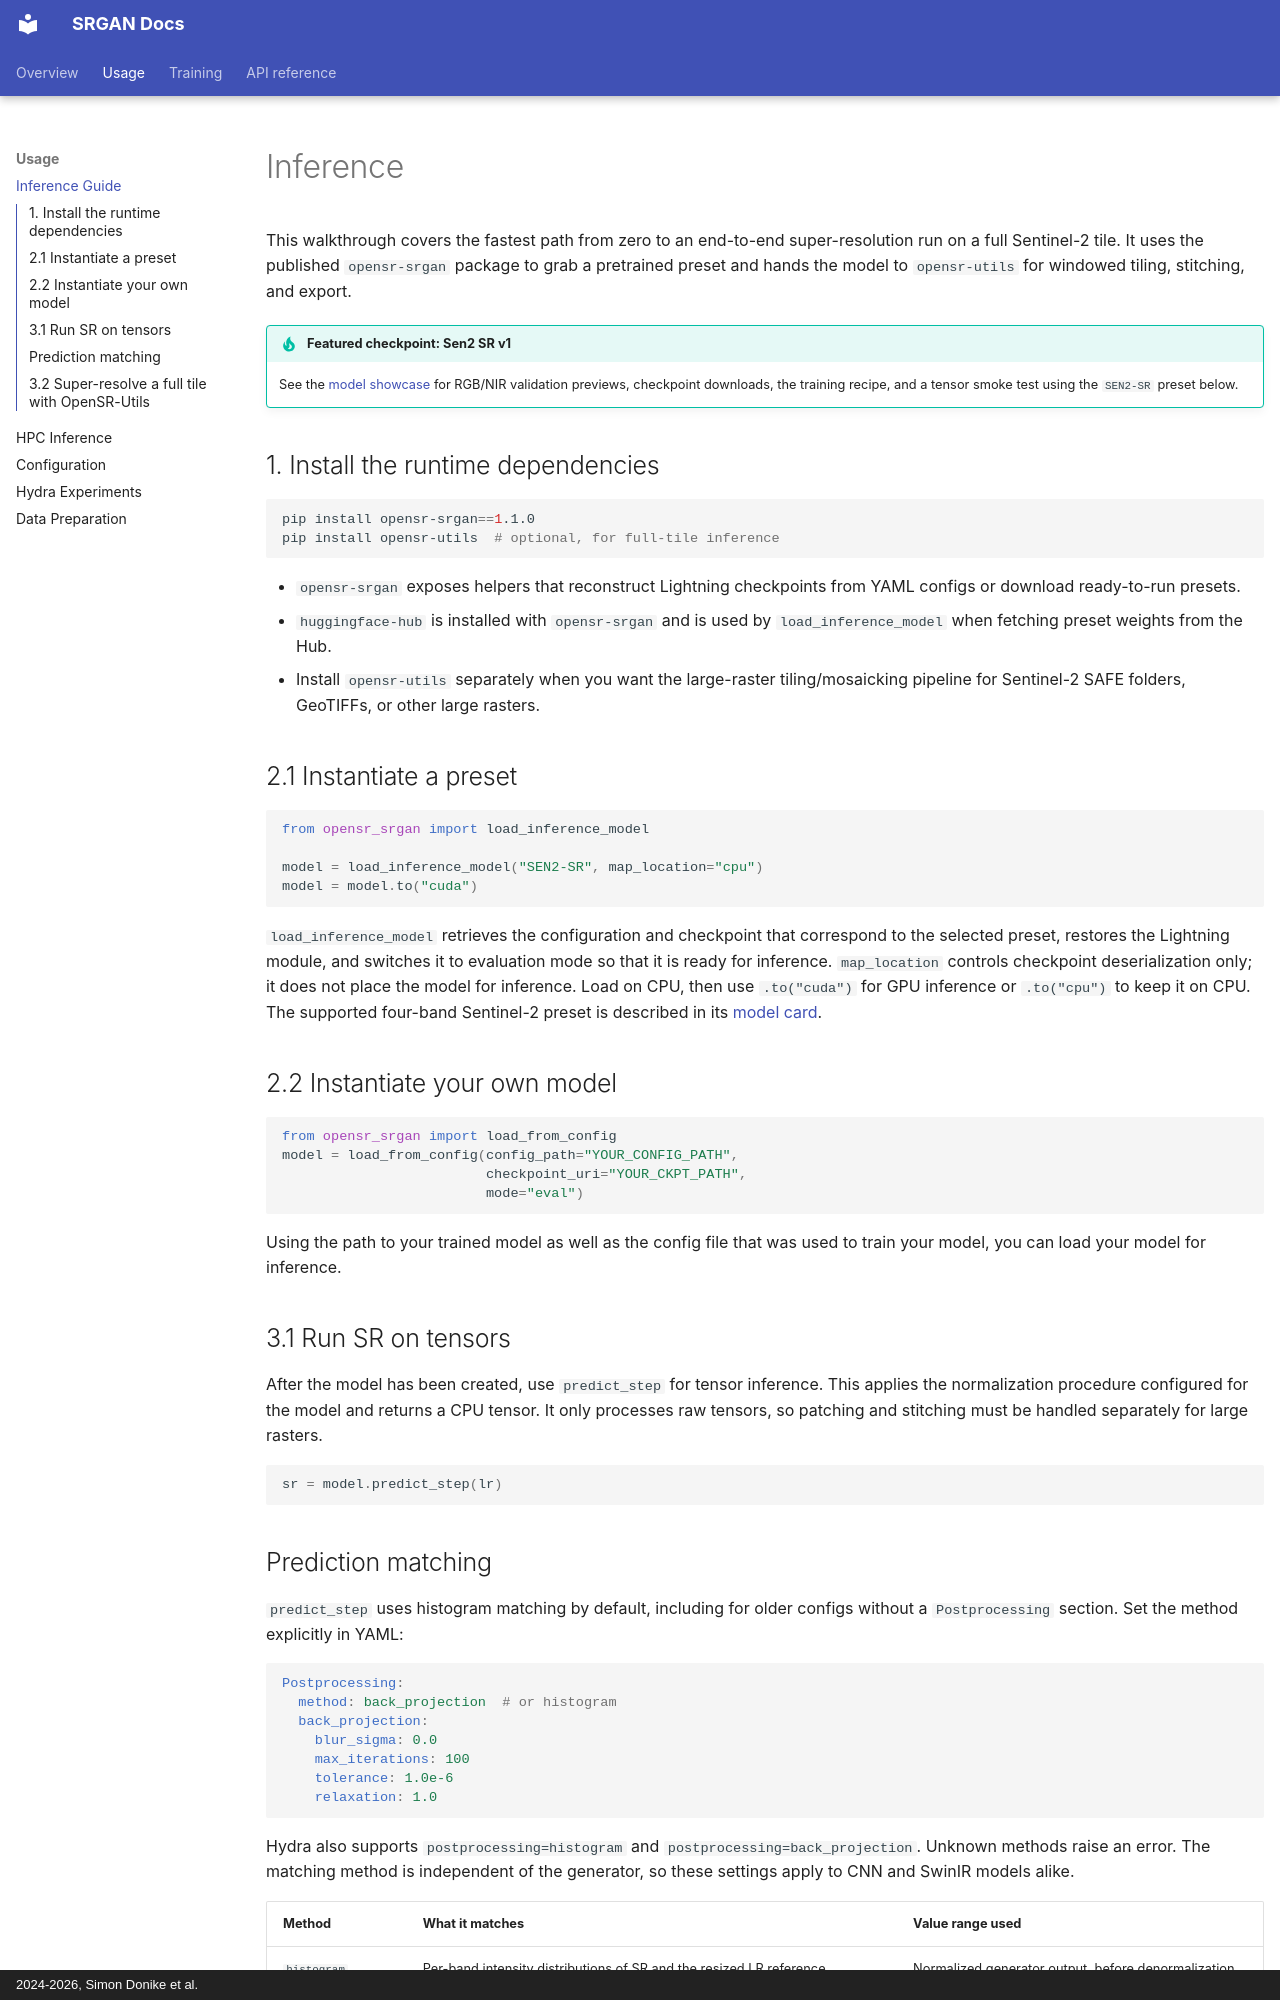

repository: ESAOpenSR/SRGAN · page: inference/index.html · generator: mkdocs · copyright: 2024-2026, Simon Donike et al.

# Inference

This walkthrough covers the fastest path from zero to an end-to-end super-resolution run on a full Sentinel-2 tile. It uses the published `opensr-srgan` package to grab a pretrained preset and hands the model to `opensr-utils` for windowed tiling, stitching, and export.

!!! tip "Featured checkpoint: Sen2 SR v1"
    See the [model showcase](sen2-sr.md) for RGB/NIR validation previews,
    checkpoint downloads, the training recipe, and a tensor smoke test using
    the `SEN2-SR` preset below.

## 1. Install the runtime dependencies

```bash
pip install opensr-srgan==1.1.0
pip install opensr-utils  # optional, for full-tile inference
```

* `opensr-srgan` exposes helpers that reconstruct Lightning checkpoints from YAML configs or download ready-to-run presets.
* `huggingface-hub` is installed with `opensr-srgan` and is used by `load_inference_model` when fetching preset weights from the Hub.
* Install `opensr-utils` separately when you want the large-raster tiling/mosaicking pipeline for Sentinel-2 SAFE folders, GeoTIFFs, or other large rasters.

## 2.1 Instantiate a preset

```python
from opensr_srgan import load_inference_model

model = load_inference_model("SEN2-SR", map_location="cpu")
model = model.to("cuda")
```

`load_inference_model` retrieves the configuration and checkpoint that correspond to the selected preset, restores the Lightning module, and switches it to evaluation mode so that it is ready for inference. `map_location` controls checkpoint deserialization only; it does not place the model for inference. Load on CPU, then use `.to("cuda")` for GPU inference or `.to("cpu")` to keep it on CPU. The supported four-band Sentinel-2 preset is described in its [model card](https://huggingface.co/simon-donike/SR-GAN/blob/main/models/sen2-sr/v1/README.md).

## 2.2 Instantiate your own model

```python
from opensr_srgan import load_from_config
model = load_from_config(config_path="YOUR_CONFIG_PATH",
                         checkpoint_uri="YOUR_CKPT_PATH",
                         mode="eval")
```

Using the path to your trained model as well as the config file that was used to train your model, you can load your model for inference.


## 3.1 Run SR on tensors

After the model has been created, use `predict_step` for tensor inference. This applies the normalization procedure configured for the model and returns a CPU tensor. It only processes raw tensors, so patching and stitching must be handled separately for large rasters.

```python
sr = model.predict_step(lr)
```
